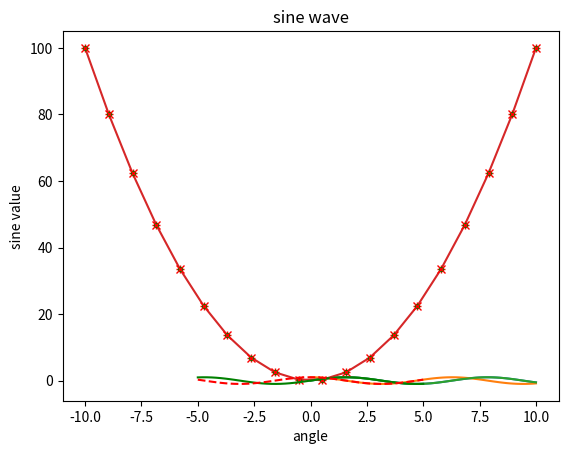
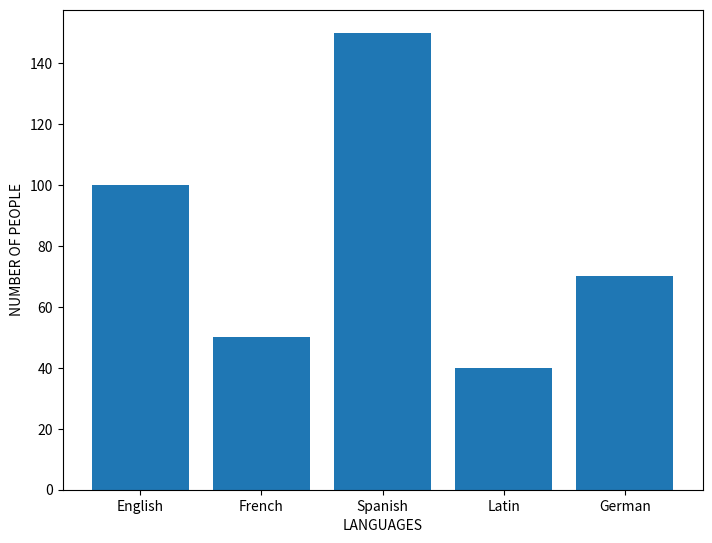
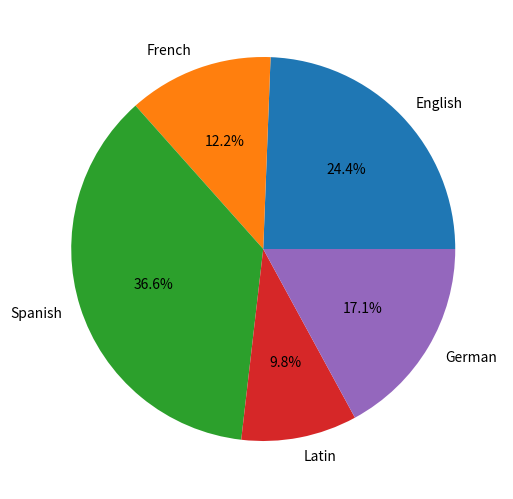
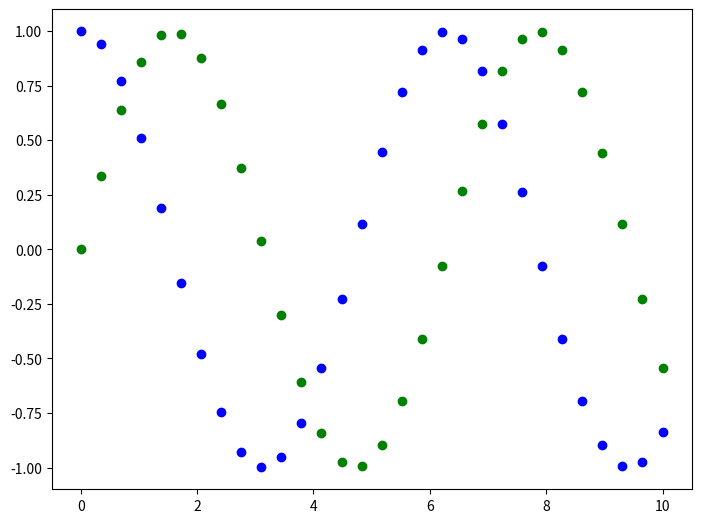
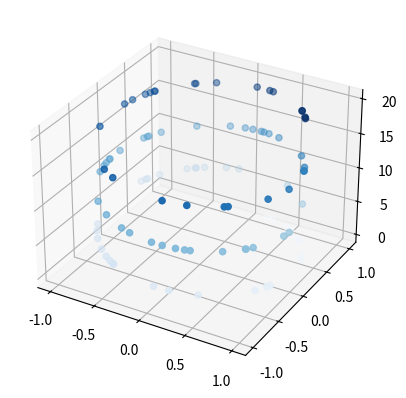

These charts were generated, in order, by the following Python code:
#Matplotlib:

#Useful for making Plots

# importing matplotlib library
import matplotlib.pyplot as plt


# import numpy to get data for our plots
import numpy as np


x = np.linspace(0,10,100)
y = np.sin(x) #Gives all the sin values for the elements present in x . For eg :: if element in x is 1 then it will have its
#corresponding element in y as sin(1) .

z = np.cos(x)


print(x)
print(y)


#Plotting the data


# sine wave
plt.plot(x,y)  # Will create a sin graph. By default, it will create a line plot if type of plot not specified.
plt.show() # Will show the created sin graph .



# cosine wave
plt.plot(x,z)
plt.show()



# adding title, x-axis & y-axis labels
plt.plot(x,y)
plt.xlabel('angle')  #Gives a name to the x-axis .
plt.ylabel('sine value') #Gives a name to the y-axis .
plt.title('sine wave') #Gives a title to our graph .
plt.show()



# parabola
x = np.linspace(-10,10,20) #Gives 20 equally spaced values between -10 and 10.
y = x**2
plt.plot(x,y)
plt.show()



plt.plot(x, y, 'r+')  #This will plot a graph of red colour (due to r) and will plot the points as '+' signs .
plt.show()



plt.plot(x, y, 'g.') #This will plot a graph of green colour (due to g) and will plot the points as '.' signs .
plt.show()



plt.plot(x, y, 'rx') #This will plot a graph of red colour (due to r) and will plot the points as 'x' signs .
plt.show()



x = np.linspace(-5,5,50)
plt.plot(x, np.sin(x), 'g-') #This will create a simple green line graph.
plt.plot(x, np.cos(x), 'r--') #This will create a red graph with dashed lines.
plt.show()  #This will show a graph as a combination of both the  above plotted graphs .


#Bar Plot


fig = plt.figure()  #This will create an empty plot .
ax = fig.add_axes([0,0,1,1]) #In this (0,0) represents the origin and 1,1 represents the dimensions of the rectangle.
languages = ['English','French','Spanish','Latin','German']
people = [100, 50, 150, 40, 70]
ax.bar(languages, people) #This will create a bar graph by plotting languages on x-axis and plotting people on y-axis.
plt.xlabel('LANGUAGES')
plt.ylabel('NUMBER OF PEOPLE')
plt.show()


#Pie Chart


fig1 = plt.figure()
ax = fig1.add_axes([0,0,1,1])
languages = ['English','French','Spanish','Latin','German']
people = [100, 50, 150, 40, 70]
ax.pie(people, labels=languages, autopct='%1.1f%%') #Will create a pie chart . The autopct is used for telling the function upto what decimal point to calculate the data before plotting.
plt.show()


#Scatter Plot


x = np.linspace(0,10,30)
y = np.sin(x)
z = np.cos(x)
fig2 = plt.figure()
ax = fig2.add_axes([0,0,1,1])
ax.scatter(x,y,color='g') # Will build a scatter plot in green colour.
ax.scatter(x,z,color='b') # Will build a scatter plot in blue colour.
plt.show()


#3D Scatter Plot


fig3 = plt.figure()
ax = plt.axes(projection='3d') #This will create a 3D plot.
z = 20 * np.random.random(100) #This will give 100 random values .
x = np.sin(z)
y = np.cos(z)
ax.scatter(x,y,z,c=z,cmap='Blues') #This will create Scatter graph in 3D plot.
plt.show()

